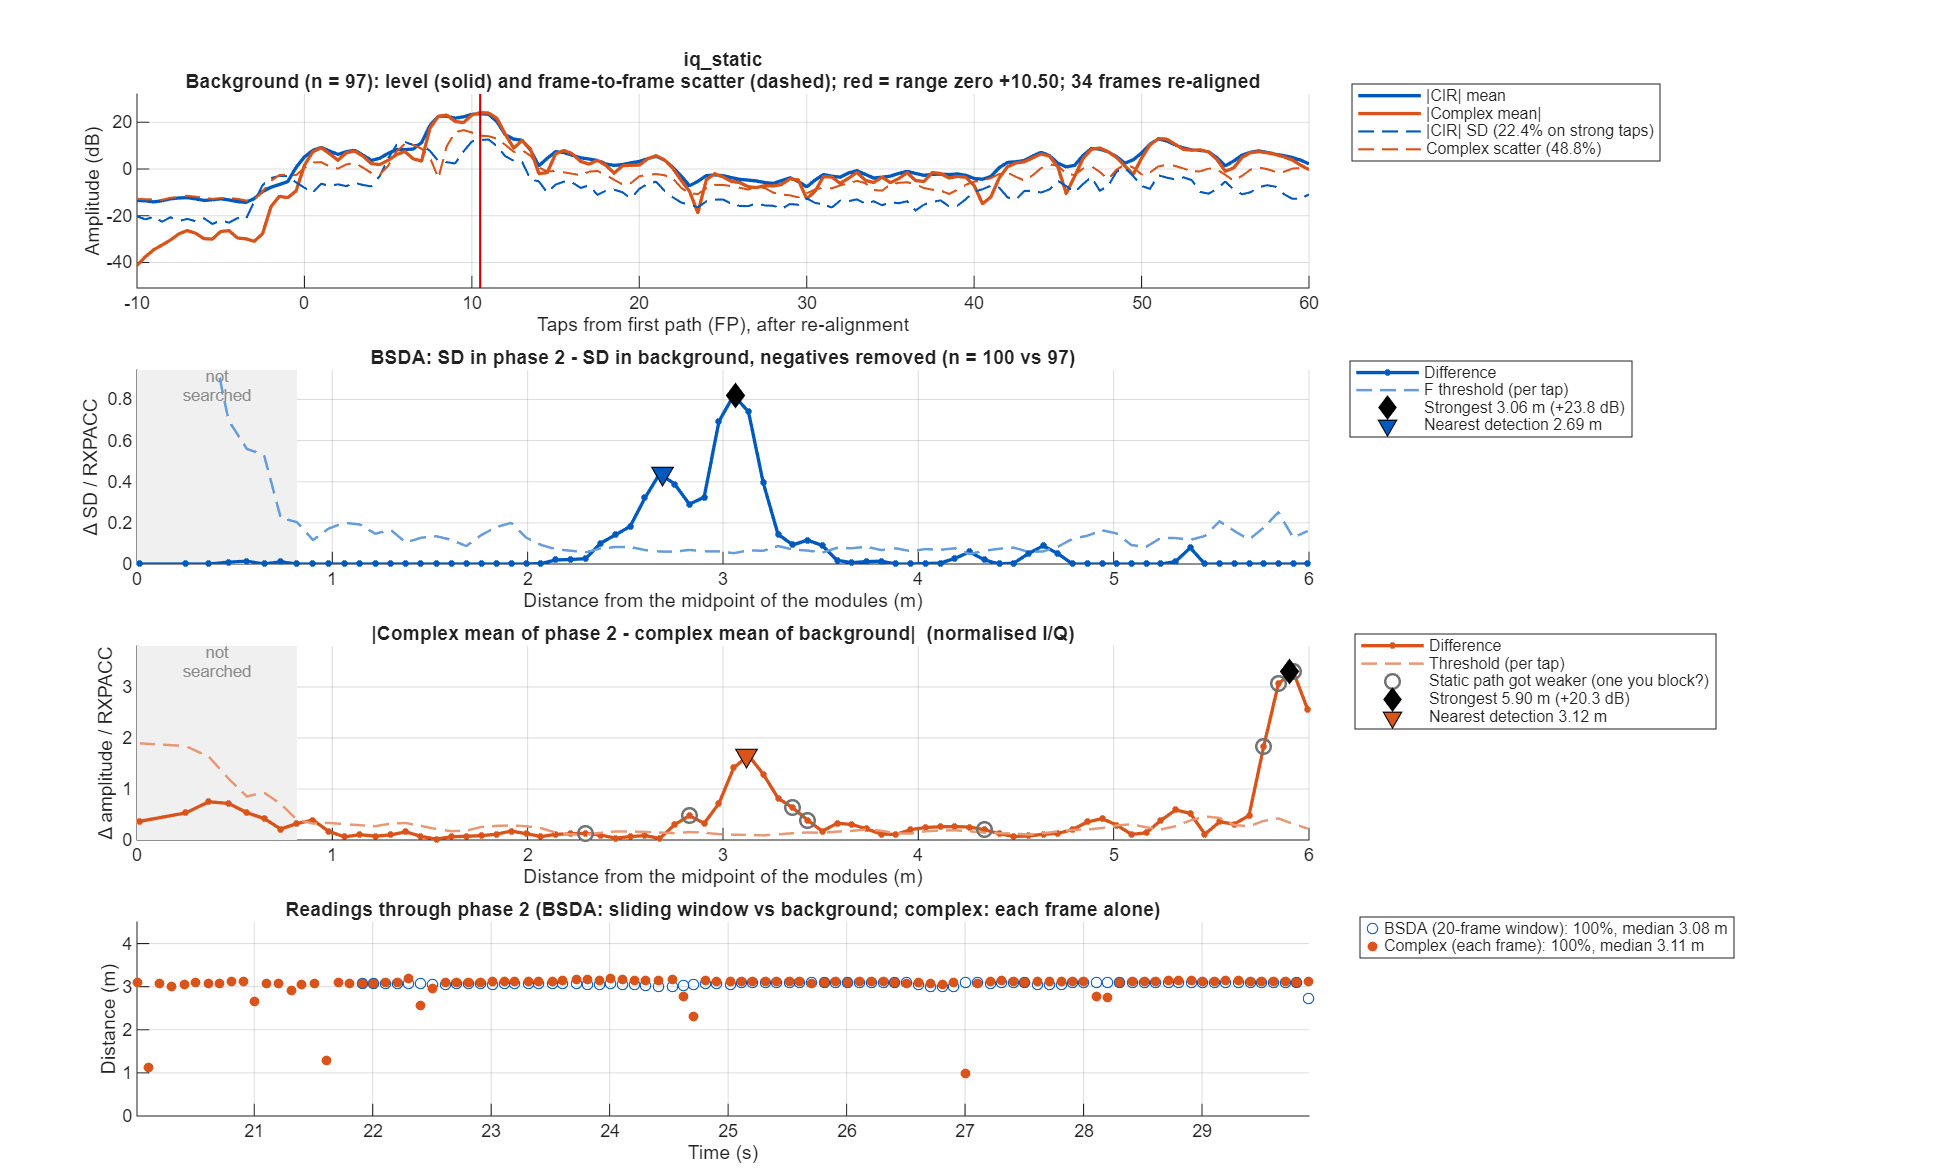

The file beside this chart, header and first rows:
taps_from_fp, offset_m, bg_mean, bg_sd, p2_sd, sd_diff, bsda_threshold, iq_bg_abs, iq_bg_scatter, iq_p2_abs, iq_diff, iq_threshold
-50, NaN, NaN, NaN, NaN, NaN, NaN, NaN, NaN, NaN, NaN, NaN
-49.5, NaN, 0.2021, 0.08372, 0.07187, -0.01185, 0.03381, 0.06205, 0.2286, 0.02289, 0.04857, 0.08937
-49, NaN, 0.2243, 0.1042, 0.08262, -0.02158, 0.04208, 0.08817, 0.2389, 0.02706, 0.08425, 0.09339
-48.5, NaN, 0.2431, 0.08169, 0.07545, -0.006237, 0.03252, 0.1104, 0.2329, 0.04198, 0.1111, 0.09051
-48, NaN, 0.2604, 0.1005, 0.09607, -0.004467, 0.03974, 0.1254, 0.251, 0.03866, 0.1196, 0.09625
-47.5, NaN, 0.2561, 0.08448, 0.08124, -0.003239, 0.03339, 0.1215, 0.2616, 0.03377, 0.1021, 0.1003
-47, NaN, 0.2478, 0.1084, 0.09419, -0.01423, 0.04286, 0.094, 0.2746, 0.0382, 0.06193, 0.1053
-46.5, NaN, 0.2334, 0.09011, 0.08104, -0.009071, 0.03562, 0.04772, 0.2641, 0.03944, 0.02849, 0.1013
-46, NaN, 0.2174, 0.1084, 0.09053, -0.01784, 0.04284, 0.01324, 0.2543, 0.04023, 0.02705, 0.09751
-45.5, NaN, 0.2378, 0.09336, 0.08004, -0.01332, 0.03691, 0.06337, 0.2481, 0.0728, 0.009545, 0.09514
-45, NaN, 0.2548, 0.1169, 0.08872, -0.02814, 0.04359, 0.1102, 0.269, 0.1043, 0.02389, 0.101
-44.5, NaN, 0.2366, 0.09014, 0.07338, -0.01676, 0.03362, 0.09942, 0.2577, 0.1069, 0.02597, 0.0944
-44, NaN, 0.2079, 0.0922, 0.08585, -0.006349, 0.03439, 0.06507, 0.2388, 0.07569, 0.02382, 0.08746
-43.5, NaN, 0.1968, 0.07041, 0.07861, 0.008198, 0.02626, 0.01337, 0.2165, 0.0429, 0.03322, 0.07932
-43, NaN, 0.1881, 0.0964, 0.0891, -0.007299, 0.03596, 0.0308, 0.2128, 0.039, 0.05929, 0.07795
-42.5, NaN, 0.1933, 0.08722, 0.08529, -0.001931, 0.03253, 0.04152, 0.2077, 0.05944, 0.06226, 0.0761
-42, NaN, 0.2054, 0.09769, 0.09977, 0.002076, 0.03644, 0.05594, 0.2174, 0.06879, 0.04418, 0.07964
-41.5, NaN, 0.2052, 0.08113, 0.08159, 0.0004624, 0.03026, 0.05187, 0.2177, 0.0533, 0.02443, 0.07975
-41, NaN, 0.2008, 0.09062, 0.08011, -0.0105, 0.0338, 0.02954, 0.22, 0.03012, 0.005302, 0.08058
-40.5, NaN, 0.2126, 0.06925, 0.06973, 0.0004841, 0.02583, 0.01746, 0.2145, 0.0112, 0.02239, 0.07859
-40, NaN, 0.2289, 0.08756, 0.09231, 0.004752, 0.03266, 0.04254, 0.2354, 0.009936, 0.05096, 0.08624
-39.5, NaN, 0.2345, 0.07444, 0.0768, 0.002355, 0.02777, 0.04572, 0.2476, 0.01636, 0.06137, 0.09072
-39, NaN, 0.2353, 0.08799, 0.08944, 0.001452, 0.03282, 0.02498, 0.2632, 0.03039, 0.05536, 0.09644
-38.5, NaN, 0.2241, 0.07715, 0.08935, 0.01219, 0.02878, 0.01128, 0.2546, 0.04244, 0.03167, 0.09327
-38, NaN, 0.2102, 0.09812, 0.09741, -0.0007044, 0.0366, 0.04039, 0.2409, 0.05004, 0.01409, 0.08824
-37.5, NaN, 0.2132, 0.07968, 0.09151, 0.01183, 0.02972, 0.03762, 0.23, 0.05681, 0.03272, 0.08424
-37, NaN, 0.2218, 0.07791, 0.09428, 0.01637, 0.02906, 0.01533, 0.237, 0.05936, 0.06024, 0.0868
-36.5, NaN, 0.2108, 0.06546, 0.07124, 0.005789, 0.02441, 0.01796, 0.2282, 0.05234, 0.06805, 0.08361
-36, NaN, 0.1921, 0.08279, 0.08396, 0.001173, 0.03088, 0.02848, 0.2214, 0.04296, 0.06121, 0.08111
-35.5, NaN, 0.1763, 0.07364, 0.07566, 0.002012, 0.02747, 0.009568, 0.2011, 0.04006, 0.04845, 0.07367
-35, NaN, 0.1643, 0.09507, 0.08628, -0.008795, 0.03546, 0.03294, 0.191, 0.03968, 0.05418, 0.06995
-34.5, NaN, 0.1734, 0.08354, 0.06936, -0.01418, 0.03116, 0.04856, 0.1897, 0.04074, 0.04927, 0.06948
-34, NaN, 0.1907, 0.08717, 0.087, -0.0001641, 0.03251, 0.04114, 0.205, 0.04471, 0.02979, 0.07509
-33.5, NaN, 0.1956, 0.07907, 0.07308, -0.005985, 0.02949, 0.02721, 0.208, 0.03987, 0.01776, 0.07618
-33, NaN, 0.1924, 0.08844, 0.07829, -0.01015, 0.03299, 0.01607, 0.2155, 0.02905, 0.01491, 0.07893
-32.5, NaN, 0.2071, 0.06498, 0.06462, -0.0003678, 0.02424, 0.01218, 0.2113, 0.02135, 0.02722, 0.07742
-32, NaN, 0.2305, 0.08241, 0.0841, 0.001696, 0.03074, 0.03681, 0.2342, 0.01308, 0.04964, 0.08579
-31.5, NaN, 0.247, 0.07402, 0.07956, 0.005545, 0.02761, 0.06407, 0.261, 0.01343, 0.06581, 0.09563
-31, NaN, 0.2554, 0.09884, 0.0919, -0.006937, 0.03687, 0.07437, 0.2793, 0.02857, 0.06139, 0.1023
-30.5, NaN, 0.2363, 0.07415, 0.07691, 0.002764, 0.02766, 0.0533, 0.2604, 0.03285, 0.03532, 0.09539
-30, NaN, 0.2122, 0.08921, 0.09485, 0.005649, 0.03327, 0.02591, 0.2399, 0.02497, 0.01766, 0.08787
-29.5, NaN, 0.2195, 0.06947, 0.08852, 0.01905, 0.02591, 0.03281, 0.2272, 0.03825, 0.03924, 0.08321
-29, NaN, 0.2358, 0.0785, 0.09608, 0.01758, 0.02928, 0.05535, 0.2417, 0.06714, 0.07719, 0.08855
-28.5, NaN, 0.2191, 0.07021, 0.08647, 0.01626, 0.02619, 0.06545, 0.2327, 0.06905, 0.07882, 0.08526
-28, NaN, 0.1954, 0.09809, 0.09123, -0.006857, 0.03659, 0.05829, 0.2234, 0.0553, 0.05403, 0.08184
-27.5, NaN, 0.1895, 0.08521, 0.08516, -4.94877e-05, 0.03178, 0.03807, 0.2132, 0.0577, 0.03637, 0.07809
-27, NaN, 0.1843, 0.1016, 0.09835, -0.003292, 0.03791, 0.02254, 0.215, 0.0756, 0.05308, 0.07875
-26.5, NaN, 0.1866, 0.08868, 0.08852, -0.0001621, 0.03308, 0.03282, 0.2093, 0.0849, 0.05471, 0.07668
-26, NaN, 0.1961, 0.1, 0.09949, -0.0005249, 0.0373, 0.0415, 0.214, 0.0753, 0.03385, 0.07838
-25.5, NaN, 0.197, 0.09044, 0.08083, -0.009605, 0.03373, 0.03518, 0.2112, 0.05209, 0.02492, 0.07737
-25, NaN, 0.1972, 0.1121, 0.0947, -0.01737, 0.0418, 0.04825, 0.2116, 0.03593, 0.02065, 0.0775
-24.5, NaN, 0.2439, 0.104, 0.1004, -0.003677, 0.0388, 0.1258, 0.206, 0.129, 0.01447, 0.07548
-24, NaN, 0.2986, 0.1259, 0.121, -0.004911, 0.04695, 0.2178, 0.2295, 0.2464, 0.05132, 0.08408
-23.5, NaN, 0.3329, 0.1323, 0.1195, -0.01289, 0.04936, 0.2699, 0.2624, 0.2873, 0.0691, 0.09613
-23, NaN, 0.353, 0.1548, 0.1312, -0.02362, 0.05773, 0.2405, 0.3131, 0.2198, 0.0489, 0.1147
-22.5, NaN, 0.3336, 0.1269, 0.1101, -0.01682, 0.04735, 0.1586, 0.3021, 0.1415, 0.01739, 0.1107
-22, NaN, 0.3163, 0.1328, 0.1076, -0.02526, 0.04954, 0.2284, 0.2568, 0.2231, 0.007654, 0.09406
-21.5, NaN, 0.3468, 0.1191, 0.09935, -0.01979, 0.04444, 0.3088, 0.226, 0.294, 0.01545, 0.0828
-21, NaN, 0.3904, 0.1353, 0.1056, -0.02965, 0.05045, 0.3478, 0.2371, 0.3193, 0.02848, 0.08684
-20.5, NaN, 0.3649, 0.1138, 0.09198, -0.02177, 0.04243, 0.2779, 0.2789, 0.2473, 0.03459, 0.1022
... 241 more rows
